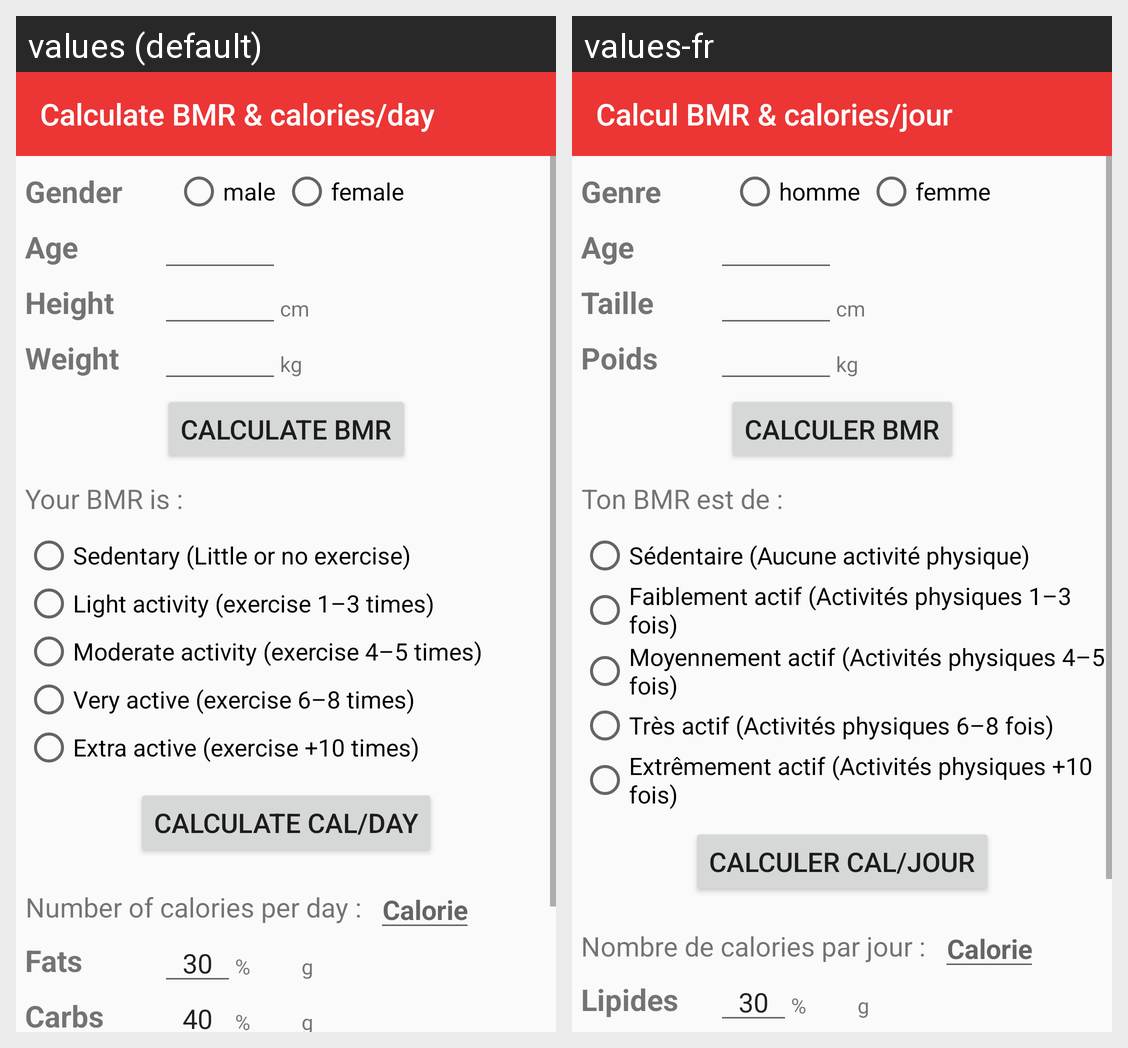

For this localized Android screen grid, give each drawn string resource with its value in every locale shown.
Android screen res/layout/activity_bmr.xml rendered under 2 locales, left to right: values (default), values-fr. Device: Nexus 5 (rendered at 1080×1920; each locale shown at half size, 540×960, under a caption strip naming it); theme AppTheme.
Strings drawn on this screen, with the default value and each locale's value (text and hints the layout hard-codes, and strings that could not be matched under every locale, appear in the picture but are not listed):

bmr_calculator
  values: Calculate BMR & calories/day
  values-fr: Calcul BMR & calories/jour

gender
  values: Gender
  values-fr: Genre

male
  values: male
  values-fr: homme

female
  values: female
  values-fr: femme

age
  values: Age
  values-fr: Age

height
  values: Height
  values-fr: Taille

centimeter
  values: cm
  values-fr: cm

weight
  values: Weight
  values-fr: Poids

kilogram
  values: kg
  values-fr: kg

calculate_bmr
  values: Calculate BMR
  values-fr: Calculer BMR

your_bmr_is
  values: Your BMR is :
  values-fr: Ton BMR est de :

sedentary
  values: Sedentary (Little or no exercise)
  values-fr: Sédentaire (Aucune activité physique)

exercice_1_3_times
  values: Light activity (exercise 1–3 times)
  values-fr: Faiblement actif (Activités physiques 1–3 fois)

exercice_4_5_times
  values: Moderate activity (exercise 4–5 times)
  values-fr: Moyennement actif (Activités physiques 4–5 fois)

exercice_6_8_times
  values: Very active (exercise 6–8 times)
  values-fr: Très actif (Activités physiques 6–8 fois)

exercice_very_intense
  values: Extra active (exercise +10 times)
  values-fr: Extrêmement actif (Activités physiques +10 fois)

calculate_daily_calorie
  values: Calculate Cal/day
  values-fr: Calculer Cal/jour

daily_calorie
  values: Number of calories per day :
  values-fr: Nombre de calories par jour :

calorie
  values: Calorie
  values-fr: Calorie

fats
  values: Fats
  values-fr: Lipides

percent
  values: %
  values-fr: %

gram
  values: g
  values-fr: g
